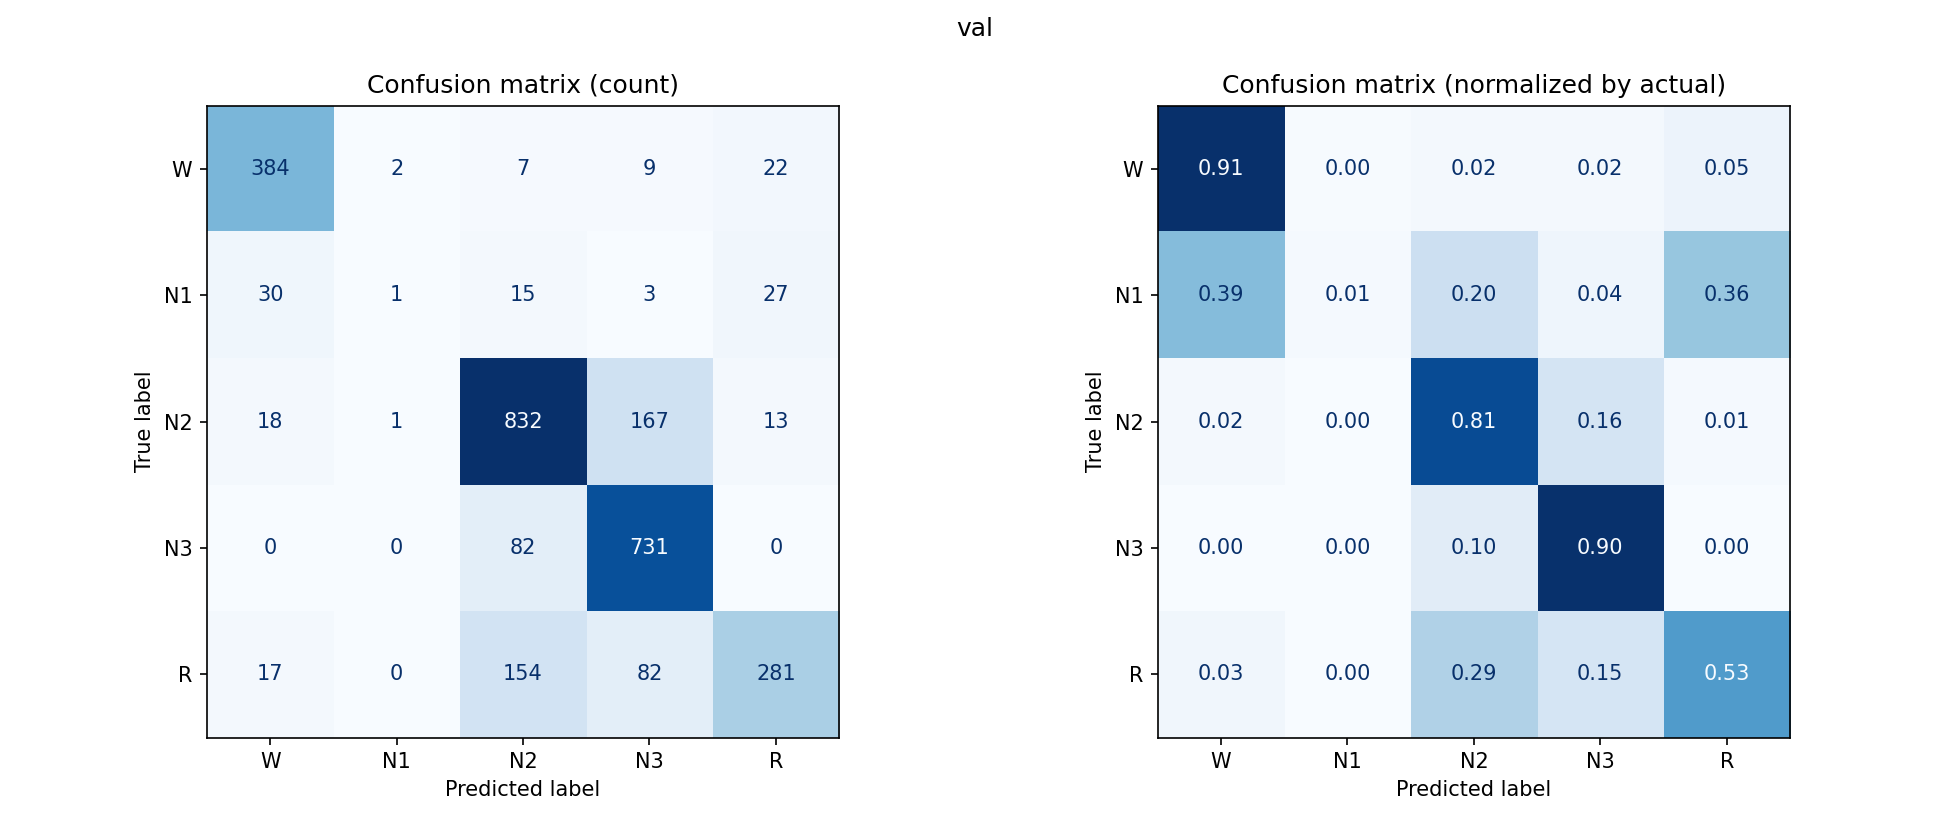

The data file committed next to this chart (first rows):
, W, N1, N2, N3, R
W, 384, 2, 7, 9, 22
N1, 30, 1, 15, 3, 27
N2, 18, 1, 832, 167, 13
N3, 0, 0, 82, 731, 0
R, 17, 0, 154, 82, 281
